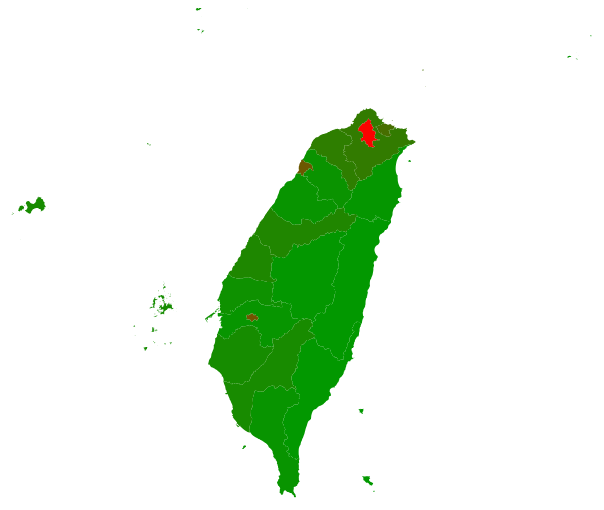
D3 v3 page, settled after 360 driven frames (6 s of simulated time); the page loaded 1 data file(s).


    d3.json("COUNTY.json", function (topodata) {
        var features = topojson.feature(topodata, topodata.objects["COUNTY"]).features;

        var path = d3.geo.path().projection(
            d3.geo.mercator().center([121, 24]).scale(6000)
        );

        var density = {
            "臺北市": 9870.21,
            "嘉義市": 4487.17,
            "新竹市": 4240.31,
            "基隆市": 2796.93,
            "新北市": 1942.13,
            "桃園市": 1794.53,
            "臺中市": 1259.12,
            "彰化縣": 1193.17,
            "高雄市": 940.69,
            "金門縣": 907.16,
            "臺南市": 860.65,
            "澎湖縣": 820.60,
            "雲林縣": 534.43,
            "連江縣": 448.13,
            "新竹縣": 386.91,
            "苗栗縣": 303.94,
            "屏東縣": 298.85,
            "嘉義縣": 268.33,
            "宜蘭縣": 212.89,
            "南投縣": 121.93,
            "花蓮縣": 71.08,
            "臺東縣": 62.43};

        for (var i = features.length - 1; i >= 0; i--) {
            features[i].properties.density = density[features[i].properties.COUNTYNAME];
        }

        var color = d3.scale.linear().domain([0,10000]).range(["#090","#f00"]);

        d3.select("svg").selectAll("path").data(features)
            .enter()
            .append("path")
            .attr({
                d: path,
                fill: function(d) {
                    return color(d.properties.density);
                }
        });
    });


### data: COUNTY.json
{
 "type": "Topology",
 "arcs": [
  [
   [
    753107,
    1721801
   ],
   [
    -76,
    -15
   ],
   [
    -32,
    3
   ],
   [
    -8,
    0
   ],
   [
    -11,
    2
   ],
   [
    -3,
    8
   ],
   [
    9,
    29
   ],
   [
    15,
    19
   ],
   "... 18 more items"
  ],
  [
   [
    753207,
    1722375
   ],
   [
    3,
    -4
   ],
   [
    1,
    -5
   ],
   [
    2,
    -6
   ],
   [
    1,
    -6
   ],
   [
    0,
    -5
   ],
   [
    0,
    -3
   ],
   [
    -1,
    -4
   ],
   "... 72 more items"
  ],
  [
   [
    753053,
    1722166
   ],
   [
    -84,
    -37
   ],
   [
    -19,
    1
   ],
   [
    -39,
    9
   ],
   [
    -36,
    3
   ],
   [
    0,
    -34
   ],
   [
    8,
    -17
   ],
   [
    4,
    -7
   ],
   "... 143 more items"
  ],
  [
   [
    761525,
    1729782
   ],
   [
    -4,
    -2
   ],
   [
    -5,
    1
   ],
   [
    -4,
    2
   ],
   [
    -2,
    2
   ],
   [
    -1,
    4
   ],
   [
    0,
    3
   ],
   [
    0,
    4
   ],
   "... 22 more items"
  ],
  [
   [
    761756,
    1729917
   ],
   [
    -23,
    -5
   ],
   [
    -14,
    0
   ],
   [
    0,
    9
   ],
   [
    6,
    67
   ],
   [
    12,
    14
   ],
   [
    8,
    9
   ],
   [
    12,
    4
   ],
   "... 14 more items"
  ],
  [
   [
    763422,
    1732366
   ],
   [
    102,
    -17
   ],
   [
    57,
    2
   ],
   [
    115,
    -47
   ],
   [
    12,
    -3
   ],
   [
    4,
    -8
   ],
   [
    1,
    -11
   ],
   [
    -6,
    -61
   ],
   "... 37 more items"
  ],
  [
   [
    761539,
    1732457
   ],
   [
    53,
    -12
   ],
   [
    21,
    1
   ],
   [
    11,
    -3
   ],
   [
    5,
    -2
   ],
   [
    84,
    55
   ],
   [
    4,
    7
   ],
   [
    43,
    66
   ],
   "... 999 more items"
  ],
  [
   [
    757976,
    1733229
   ],
   [
    11,
    -4
   ],
   [
    9,
    0
   ],
   [
    4,
    -7
   ],
   [
    -6,
    -2
   ],
   [
    -18,
    -4
   ],
   [
    -7,
    -4
   ],
   [
    0,
    11
   ],
   "... 4 more items"
  ],
  "... 688 more items"
 ],
 "transform": {
  "scale": [
   2.4176861701025466e-06,
   2.352144038538103e-06
  ],
  "translate": [
   118.1,
   21.9
  ]
 },
 "objects": {
  "COUNTY": {
   "type": "GeometryCollection",
   "geometries": [
    "{... 3 keys}",
    "{... 3 keys}",
    "{... 3 keys}",
    "{... 3 keys}",
    "{... 3 keys}",
    "{... 3 keys}",
    "{... 3 keys}",
    "{... 3 keys}",
    "... 14 more items"
   ]
  }
 }
}